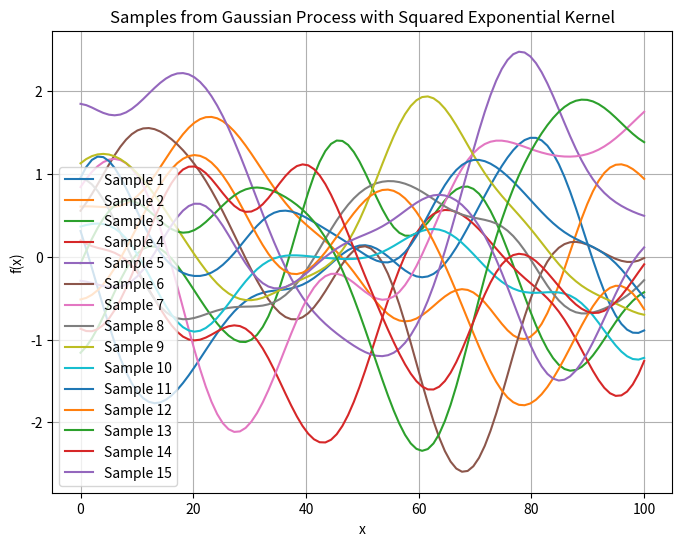

Source code (Python):
import numpy as np
import matplotlib.pyplot as plt

def squared_exponential_kernel(X1, X2, length_scale=1.0, output_scale=1.0):
    """
    Calculates the Squared Exponential (aka RBF, Gaussian) kernel between two sets of points.

    Args:
        X1: Input data points, shape (n_samples1, n_features).
        X2: Input data points, shape (n_samples2, n_features).
        length_scale: Length scale parameter.
        output_scale: Output scale parameter.

    Returns:
        Kernel matrix, shape (n_samples1, n_samples2).
    """
    sq_dist = np.sum(X1**2, 1).reshape(-1, 1) + np.sum(X2**2, 1) - 2 * np.dot(X1, X2.T)
    return output_scale**2 * np.exp(-0.5 / length_scale**2 * sq_dist)


def sample_gaussian_process(X, kernel_func, kernel_params, n_samples=1):
    """
    Samples from a Gaussian Process prior.

    Args:
        X: Input locations, shape (n_samples, n_features).
        kernel_func: Kernel function.
        kernel_params: Dictionary of kernel parameters.
        n_samples: Number of samples to draw.

    Returns:
         Samples from the GP, shape (n_samples, len(X)).
    """
    mean = np.zeros(len(X))
    cov = kernel_func(X, X, **kernel_params)
    print(cov.shape)
    print(cov)
    samples = np.random.multivariate_normal(mean, cov, n_samples)
    return samples

if __name__ == '__main__':
    # Define the input space
    X = np.linspace(0, 100, 100).reshape(-1, 1)

    # Define kernel parameters
    kernel_parameters = {'length_scale': 10, 'output_scale': 1}

    # Number of samples to draw
    num_samples = 15

    # Generate samples
    samples = sample_gaussian_process(X, squared_exponential_kernel, kernel_parameters, num_samples)

    # Plot the samples
    plt.figure(figsize=(8, 6))
    for i in range(num_samples):
        plt.plot(X, samples[i, :], label=f'Sample {i+1}')
    plt.xlabel('x')
    plt.ylabel('f(x)')
    plt.title('Samples from Gaussian Process with Squared Exponential Kernel')
    plt.legend()
    plt.grid(True)
    plt.show()
